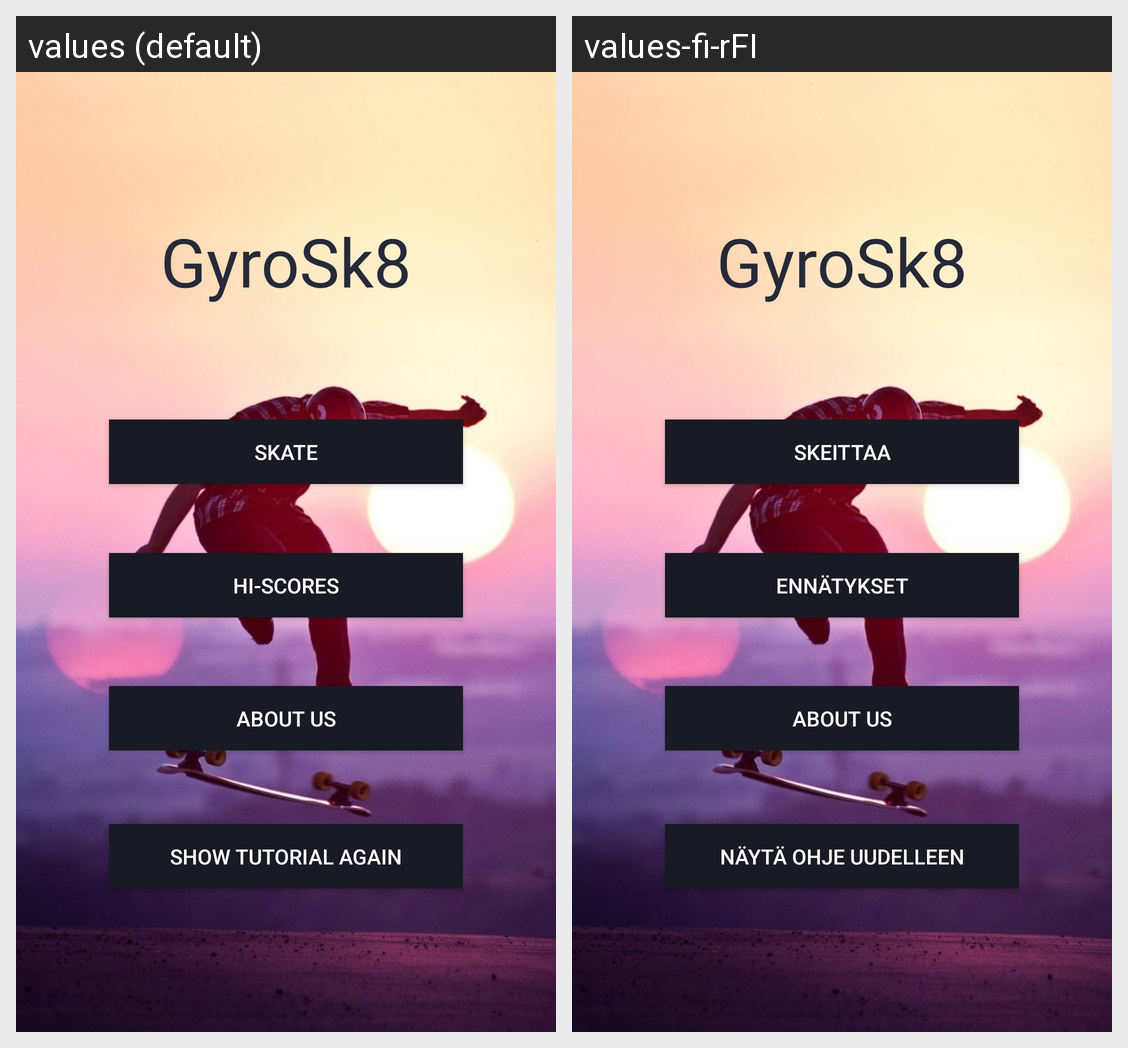

For this localized Android screen grid, give each drawn string resource with its value in every locale shown.
Android screen res/layout/activity_main.xml rendered under 2 locales, left to right: values (default), values-fi-rFI. Device: Nexus 5 (rendered at 1080×1920; each locale shown at half size, 540×960, under a caption strip naming it); theme AppTheme.
Strings drawn on this screen, with the default value and each locale's value (text and hints the layout hard-codes, and strings that could not be matched under every locale, appear in the picture but are not listed):

logo
  values: GyroSk8
  values-fi-rFI: GyroSk8

about_us
  values: About us
  values-fi-rFI: About us

hi_scores
  values: Hi-Scores
  values-fi-rFI: Ennätykset

skate
  values: Skate
  values-fi-rFI: Skeittaa

show_tutorial_again
  values: Show Tutorial Again
  values-fi-rFI: Näytä ohje uudelleen
